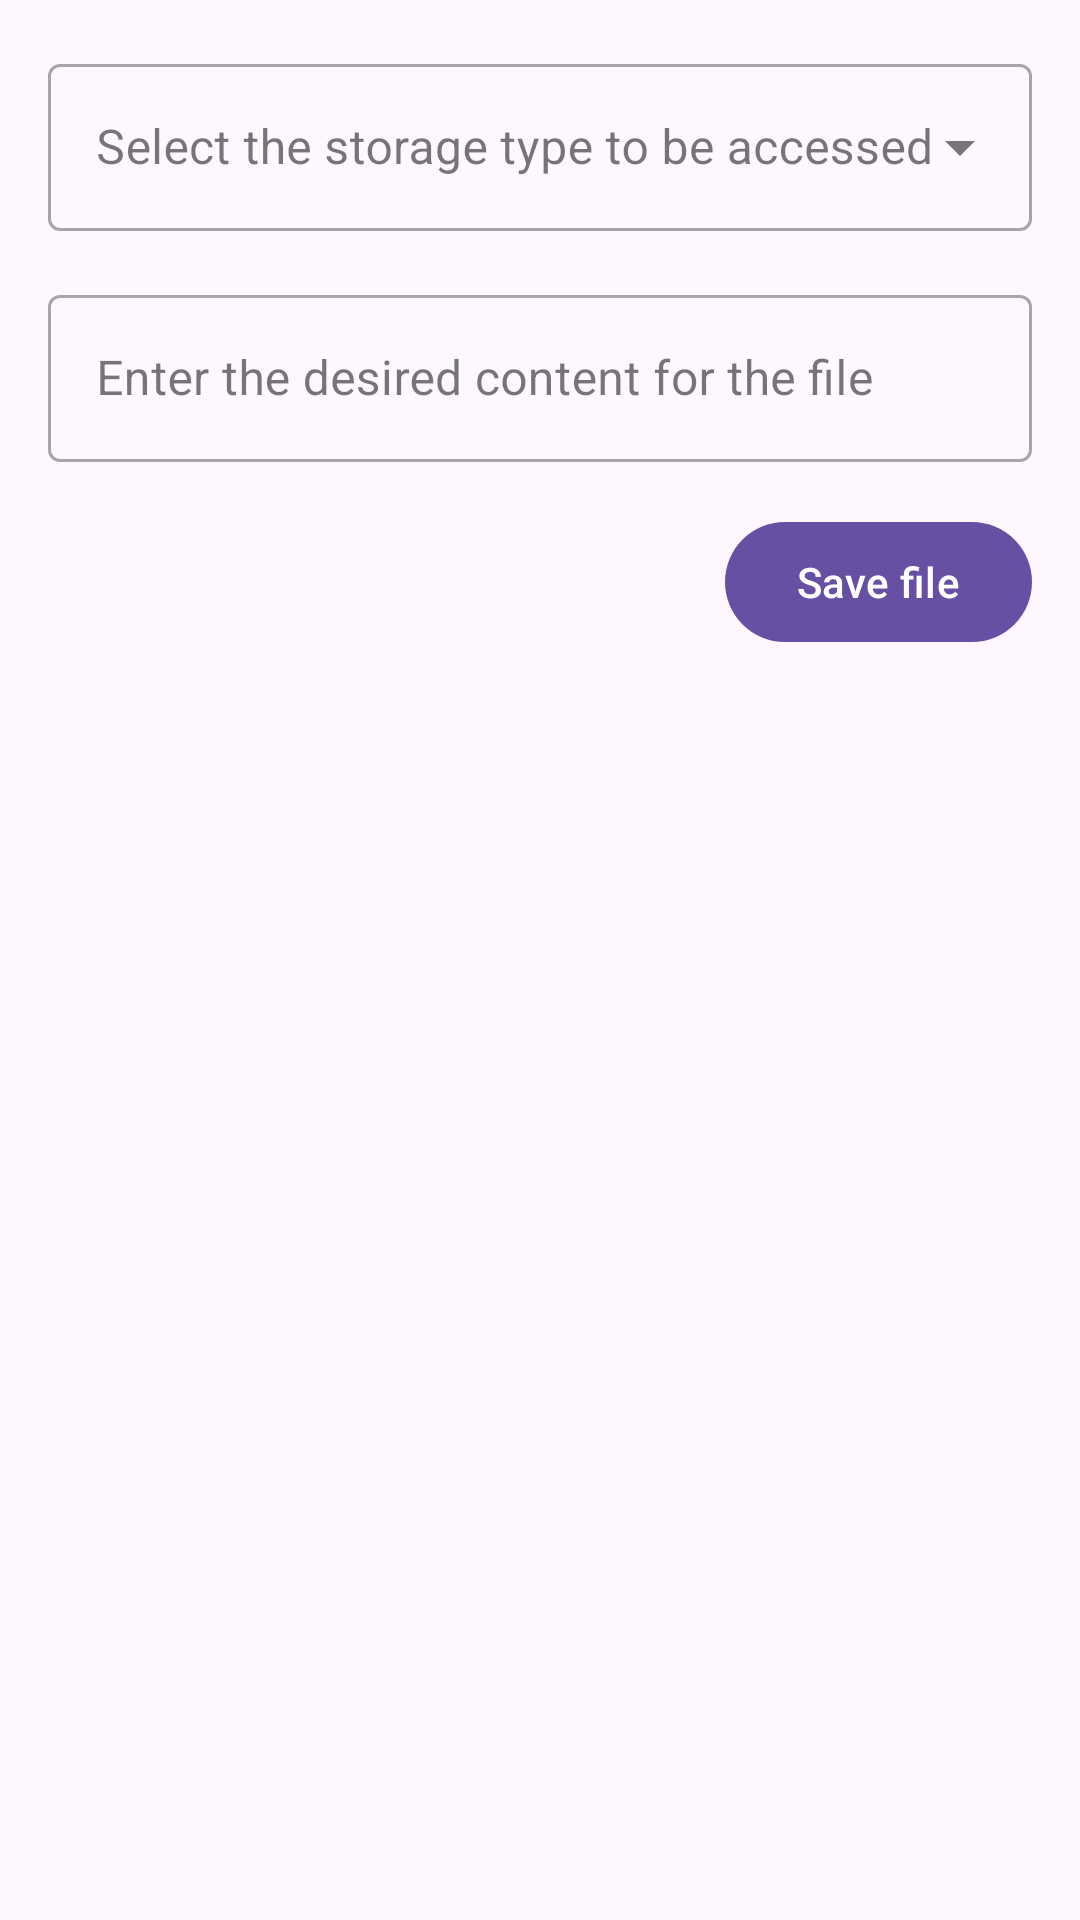

This screen was rendered from an Android layout file. Write that file and the resources it references.
<!-- AndroidManifest.xml: application theme Theme.Ex25_Files -->
<!-- res/layout/fragment_files.xml -->
<?xml version="1.0" encoding="utf-8"?>
<androidx.core.widget.NestedScrollView xmlns:android="http://schemas.android.com/apk/res/android"
    xmlns:app="http://schemas.android.com/apk/res-auto"
    xmlns:tools="http://schemas.android.com/tools"
    android:layout_width="match_parent"
    android:layout_height="wrap_content"
    android:layout_gravity="top">

    <androidx.constraintlayout.widget.ConstraintLayout
        android:layout_width="match_parent"
        android:layout_height="wrap_content"
        android:padding="@dimen/margins">
        
        <com.google.android.material.textfield.TextInputLayout
            android:id="@+id/tilFileStorageType"
            style="@style/Widget.MaterialComponents.TextInputLayout.OutlinedBox.ExposedDropdownMenu"
            android:layout_width="0dp"
            android:layout_height="wrap_content"
            android:hint="@string/hint_storage_type"
            android:labelFor="@id/tvFileStorageType"
            app:layout_constraintEnd_toEndOf="parent"
            app:layout_constraintStart_toStartOf="parent"
            app:layout_constraintTop_toTopOf="parent">

            <AutoCompleteTextView
                android:id="@+id/tvFileStorageType"
                android:layout_width="match_parent"
                android:layout_height="wrap_content"
                android:inputType="none"
                app:simpleItems="@array/file_storage_type" />
        </com.google.android.material.textfield.TextInputLayout>

        
        <com.google.android.material.textfield.TextInputLayout
            android:id="@+id/tilFileContent"
            style="@style/Widget.MaterialComponents.TextInputLayout.OutlinedBox"
            android:layout_width="0dp"
            android:layout_height="wrap_content"
            android:layout_marginTop="@dimen/margins"
            android:hint="@string/hint_contents"
            app:layout_constraintEnd_toEndOf="parent"
            app:layout_constraintStart_toStartOf="parent"
            app:layout_constraintTop_toBottomOf="@id/tilFileStorageType">

            <com.google.android.material.textfield.TextInputEditText
                android:id="@+id/etFileContents"
                android:layout_width="match_parent"
                android:layout_height="wrap_content" />
        </com.google.android.material.textfield.TextInputLayout>

        
        <com.google.android.material.button.MaterialButton
            android:id="@+id/bSave"
            android:layout_width="wrap_content"
            android:layout_height="wrap_content"
            android:layout_marginTop="@dimen/margins"
            android:text="@string/save_file"
            app:layout_constraintEnd_toEndOf="parent"
            app:layout_constraintTop_toBottomOf="@id/tilFileContent" />

        
        <androidx.recyclerview.widget.RecyclerView
            android:id="@+id/recyclerView"
            android:layout_width="0dp"
            android:layout_height="wrap_content"
            android:layout_marginTop="@dimen/margins"
            android:orientation="vertical"
            app:layoutManager="androidx.recyclerview.widget.GridLayoutManager"
            app:layout_constraintBottom_toBottomOf="parent"
            app:layout_constraintEnd_toEndOf="parent"
            app:layout_constraintStart_toStartOf="parent"
            app:layout_constraintTop_toBottomOf="@id/bSave"
            app:spanCount="3"
            tools:listitem="@layout/item_picture" />

    </androidx.constraintlayout.widget.ConstraintLayout>
</androidx.core.widget.NestedScrollView>
<!-- res/layout/item_picture.xml (included above) -->
<?xml version="1.0" encoding="utf-8"?>
<androidx.constraintlayout.widget.ConstraintLayout xmlns:android="http://schemas.android.com/apk/res/android"
    xmlns:app="http://schemas.android.com/apk/res-auto"
    xmlns:tools="http://schemas.android.com/tools"
    android:id="@+id/clPicture"
    android:layout_width="wrap_content"
    android:layout_height="wrap_content"
    android:layout_margin="@dimen/margins">

    
    <ImageView
        android:id="@+id/ivPicture"
        android:layout_width="wrap_content"
        android:layout_height="wrap_content"
        android:contentDescription="@string/item_description"
        app:layout_constraintEnd_toEndOf="parent"
        app:layout_constraintStart_toStartOf="parent"
        app:layout_constraintTop_toTopOf="parent"
        tools:src="@tools:sample/avatars" />

    
    <com.google.android.material.textview.MaterialTextView
        android:id="@+id/tvPicture"
        android:layout_width="wrap_content"
        android:layout_height="wrap_content"
        android:layout_marginTop="@dimen/margins"
        app:layout_constraintEnd_toEndOf="parent"
        app:layout_constraintStart_toStartOf="parent"
        app:layout_constraintTop_toBottomOf="@id/ivPicture"
        tools:text="andy.png" />
</androidx.constraintlayout.widget.ConstraintLayout>
<!-- resources referenced by this layout -->
<resources>
  <string-array name="file_storage_type">
          <item>@string/resources</item>
          <item>@string/assets</item>
          <item>@string/private_internal</item>
          <item>@string/private_internal_cache</item>
          <item>@string/private_external</item>
          <item>@string/private_external_cache</item>
          <item>@string/private_external_pictures</item>
          <item>@string/public_media</item>
          <item>@string/public_others</item>
      </string-array>
  <dimen name="margins">16dp</dimen>
  <string name="hint_contents">Enter the desired content for the file</string>
  <string name="hint_storage_type">Select the storage type to be accessed</string>
  <string name="item_description">Image file</string>
  <string name="save_file">Save file</string>
  <style name="Theme.Ex25_Files" parent="Base.Theme.Ex25_Files" />
  <string name="resources">Application resources</string>
  <string name="assets">Application assets</string>
  <string name="private_internal">Application private internal storage</string>
  <string name="private_internal_cache">Application private internal cache storage</string>
  <string name="private_external">Application private external storage</string>
  <string name="private_external_cache">Application private external cache storage</string>
  <string name="private_external_pictures">Application private external pictures storage</string>
  <string name="public_media">Public media storage</string>
  <string name="public_others">Public other storage</string>
  <style name="Base.Theme.Ex25_Files" parent="Theme.Material3.DayNight.NoActionBar">
          
          
          
          <item name="toolbarStyle">@style/Style.App.Toolbar</item>
          <item name="appBarLayoutStyle">@style/Style.App.AppBarLayout</item>
      </style>
  <style name="Style.App.Toolbar" parent="Widget.MaterialComponents.Toolbar">
          <item name="materialThemeOverlay">@style/ThemeOverlay.App.Toolbar</item>
          <item name="titleTextColor">@color/white</item>
      </style>
  <style name="Style.App.AppBarLayout" parent="@style/Widget.MaterialComponents.AppBarLayout.Primary" />
  <style name="ThemeOverlay.App.Toolbar" parent="">
          <item name="colorControlNormal">@color/white</item>
      </style>
  <color name="white">#FFFFFFFF</color>
</resources>
